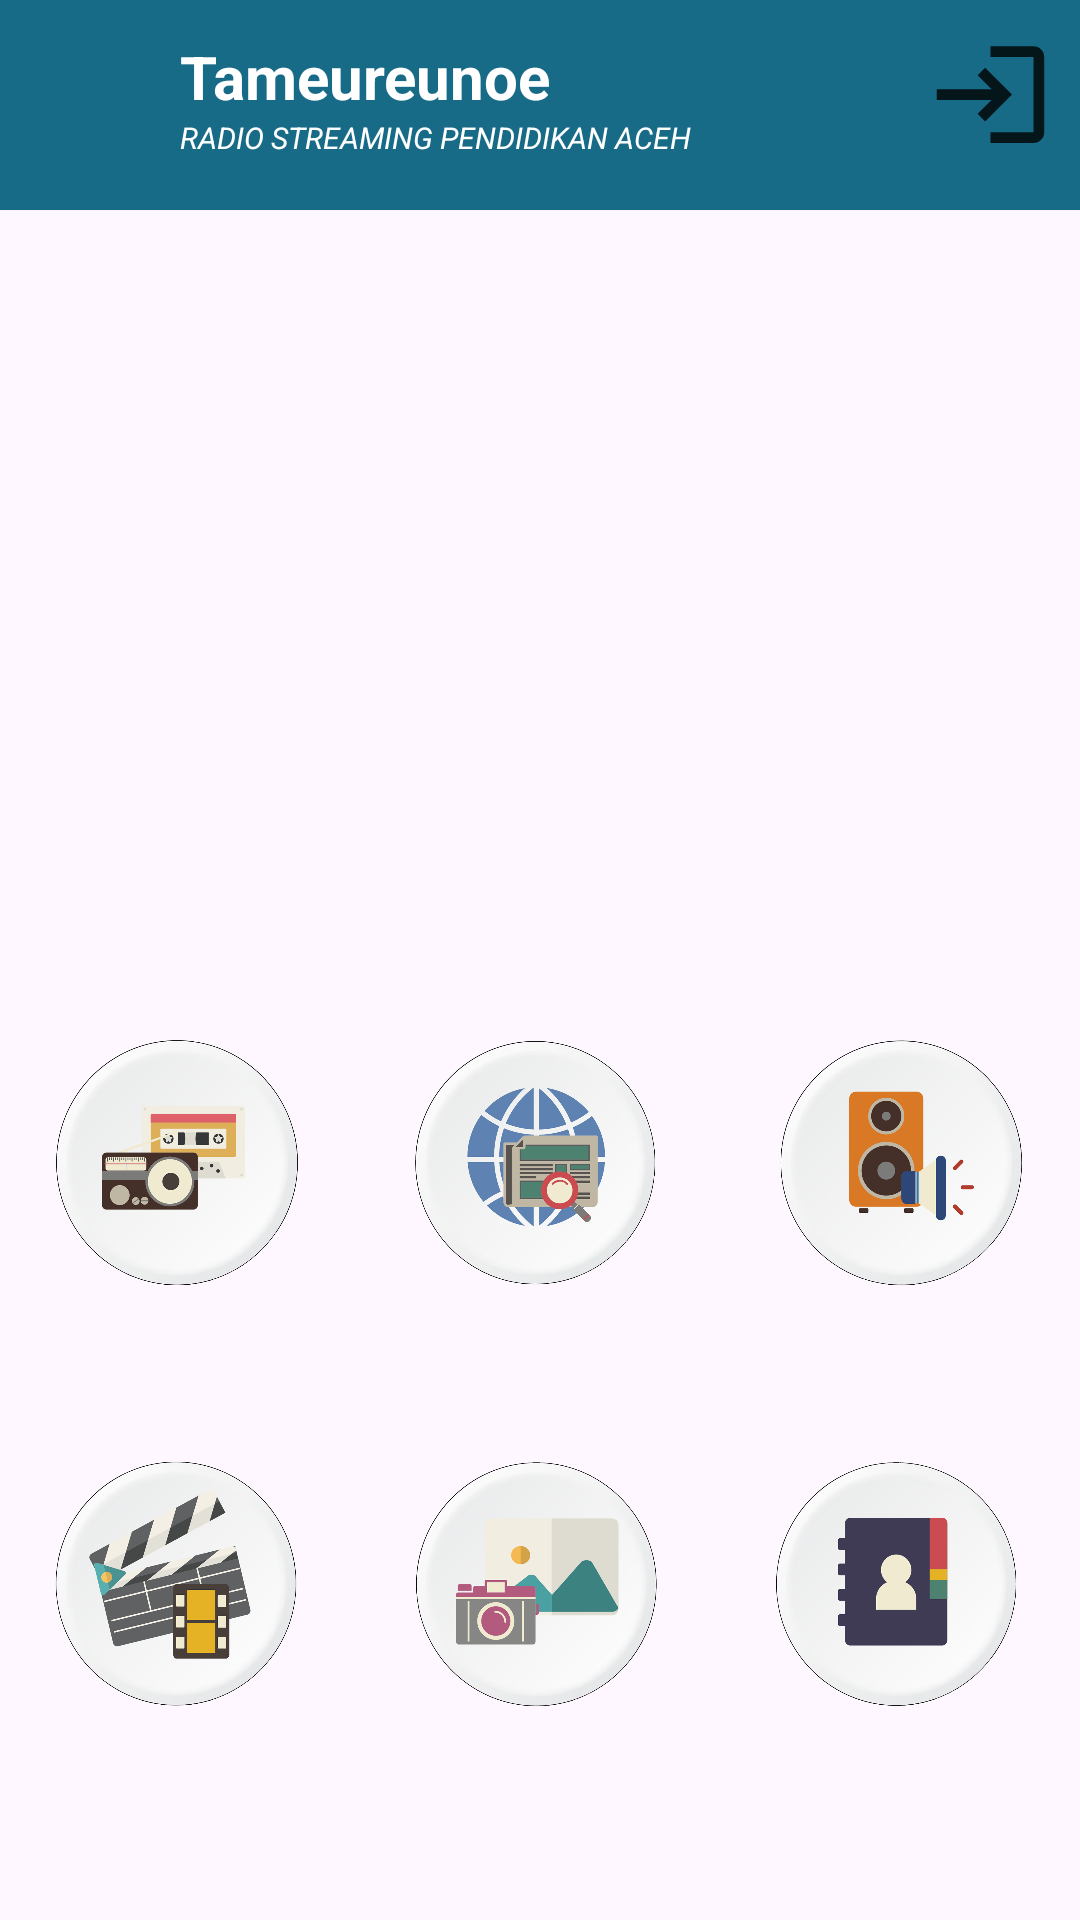

The Android layout XML behind this screen, and the referenced resources:
<!-- AndroidManifest.xml: application theme Theme.Tameurenoe -->
<!-- res/layout/activity_beranda.xml -->
<?xml version="1.0" encoding="utf-8"?>
<LinearLayout xmlns:android="http://schemas.android.com/apk/res/android"
    xmlns:app="http://schemas.android.com/apk/res-auto"
    xmlns:tools="http://schemas.android.com/tools"
    android:layout_width="match_parent"
    android:layout_height="match_parent"
    android:orientation="vertical"
    tools:ignore="Orientation">

    <LinearLayout
        android:layout_width="match_parent"
        android:layout_height="70dp"
        android:background="@color/colorprimary"
        tools:ignore="MissingConstraints">

        <LinearLayout
            android:layout_width="300dp"
            android:layout_height="wrap_content"
            android:orientation="vertical"
            tools:ignore="MissingConstraints">

            <TextView
                android:id="@+id/tmn"
                android:layout_width="match_parent"
                android:layout_height="wrap_content"
                android:layout_marginLeft="60dp"
                android:layout_marginTop="12dp"
                android:text="Tameureunoe"
                android:textColor="@color/putih"
                android:textSize="20dp"
                android:textStyle="bold" />


            <TextView
                android:id="@+id/rd"
                android:layout_width="match_parent"
                android:layout_height="wrap_content"
                android:layout_marginLeft="60dp"
                android:text="RADIO STREAMING PENDIDIKAN ACEH"
                android:textColor="@color/putih"
                android:textSize="10dp"
                android:textStyle="italic"
                app:layout_constraintTop_toBottomOf="@+id/tmn"
                tools:ignore="TextSizeCheck" />

        </LinearLayout>

        <ImageView
            android:id="@+id/logout"
            android:layout_width="109dp"
            android:layout_height="43dp"
            android:layout_marginTop="10dp"
            android:layout_weight="1"
            android:src="@drawable/baseline_login_24" />


    </LinearLayout>
    <LinearLayout
        android:layout_width="match_parent"
        android:layout_height="230dp"
        android:layout_marginTop="20dp"
        android:orientation="horizontal">
    </LinearLayout>

    <LinearLayout
        android:layout_width="match_parent"
        android:layout_height="120dp"
        android:layout_marginTop="20dp"
        android:orientation="horizontal">

        <ImageView
            android:id="@+id/img1"
            android:layout_width="100dp"
            android:layout_height="100dp"
            android:layout_weight="1"
            android:src="@drawable/radio"/>

        <ImageView
            android:id="@+id/info"
            android:layout_width="100dp"
            android:layout_height="100dp"
            android:layout_weight="1"
            android:src="@drawable/infoterkini" />

        <ImageView
            android:id="@+id/img3"
            android:layout_width="100dp"
            android:layout_height="100dp"
            android:layout_weight="1"
            android:src="@drawable/audiopustaka" />


    </LinearLayout>

    <LinearLayout
        android:layout_width="match_parent"
        android:layout_height="200dp"
        android:layout_marginTop="20dp"
        android:orientation="horizontal">

        <ImageView
            android:id="@+id/img4"
            android:layout_width="100dp"
            android:layout_height="100dp"
            android:layout_weight="1"
            android:src="@drawable/pustakavideo" />

        <ImageView
            android:id="@+id/img5"
            android:layout_width="100dp"
            android:layout_height="100dp"
            android:layout_weight="1"
            android:src="@drawable/galeryphoto" />

        <ImageView
            android:id="@+id/img6"
            android:layout_width="100dp"
            android:layout_height="100dp"
            android:layout_weight="1"
            android:src="@drawable/ktk" />


    </LinearLayout>

</LinearLayout>
<!-- resources referenced by this layout -->
<resources>
  <color name="colorprimary">#176B87</color>
  <color name="putih">#FFFFFF</color>
  <!-- drawable audiopustaka: png bitmap (drawable, 193901 bytes) -->
  <!-- drawable baseline_login_24 (drawable) -->
  <vector android:alpha="0.8" android:autoMirrored="true"
      android:height="25dp" android:tint="#000000"
      android:viewportHeight="24" android:viewportWidth="24"
      android:width="25dp" xmlns:android="http://schemas.android.com/apk/res/android">
      <path android:fillColor="@android:color/white" android:pathData="M11,7L9.6,8.4l2.6,2.6H2v2h10.2l-2.6,2.6L11,17l5,-5L11,7zM20,19h-8v2h8c1.1,0 2,-0.9 2,-2V5c0,-1.1 -0.9,-2 -2,-2h-8v2h8V19z"/>
  </vector>
  <!-- drawable galeryphoto: png bitmap (drawable, 175281 bytes) -->
  <!-- drawable infoterkini: png bitmap (drawable, 235445 bytes) -->
  <!-- drawable ktk: png bitmap (drawable, 153145 bytes) -->
  <!-- drawable pustakavideo: png bitmap (drawable, 269323 bytes) -->
  <!-- drawable radio: png bitmap (drawable, 199759 bytes) -->
  <style name="Theme.Tameurenoe" parent="Base.Theme.Tameurenoe" />
  <style name="Base.Theme.Tameurenoe" parent="Theme.Material3.DayNight.NoActionBar">
          
          
      </style>
</resources>
